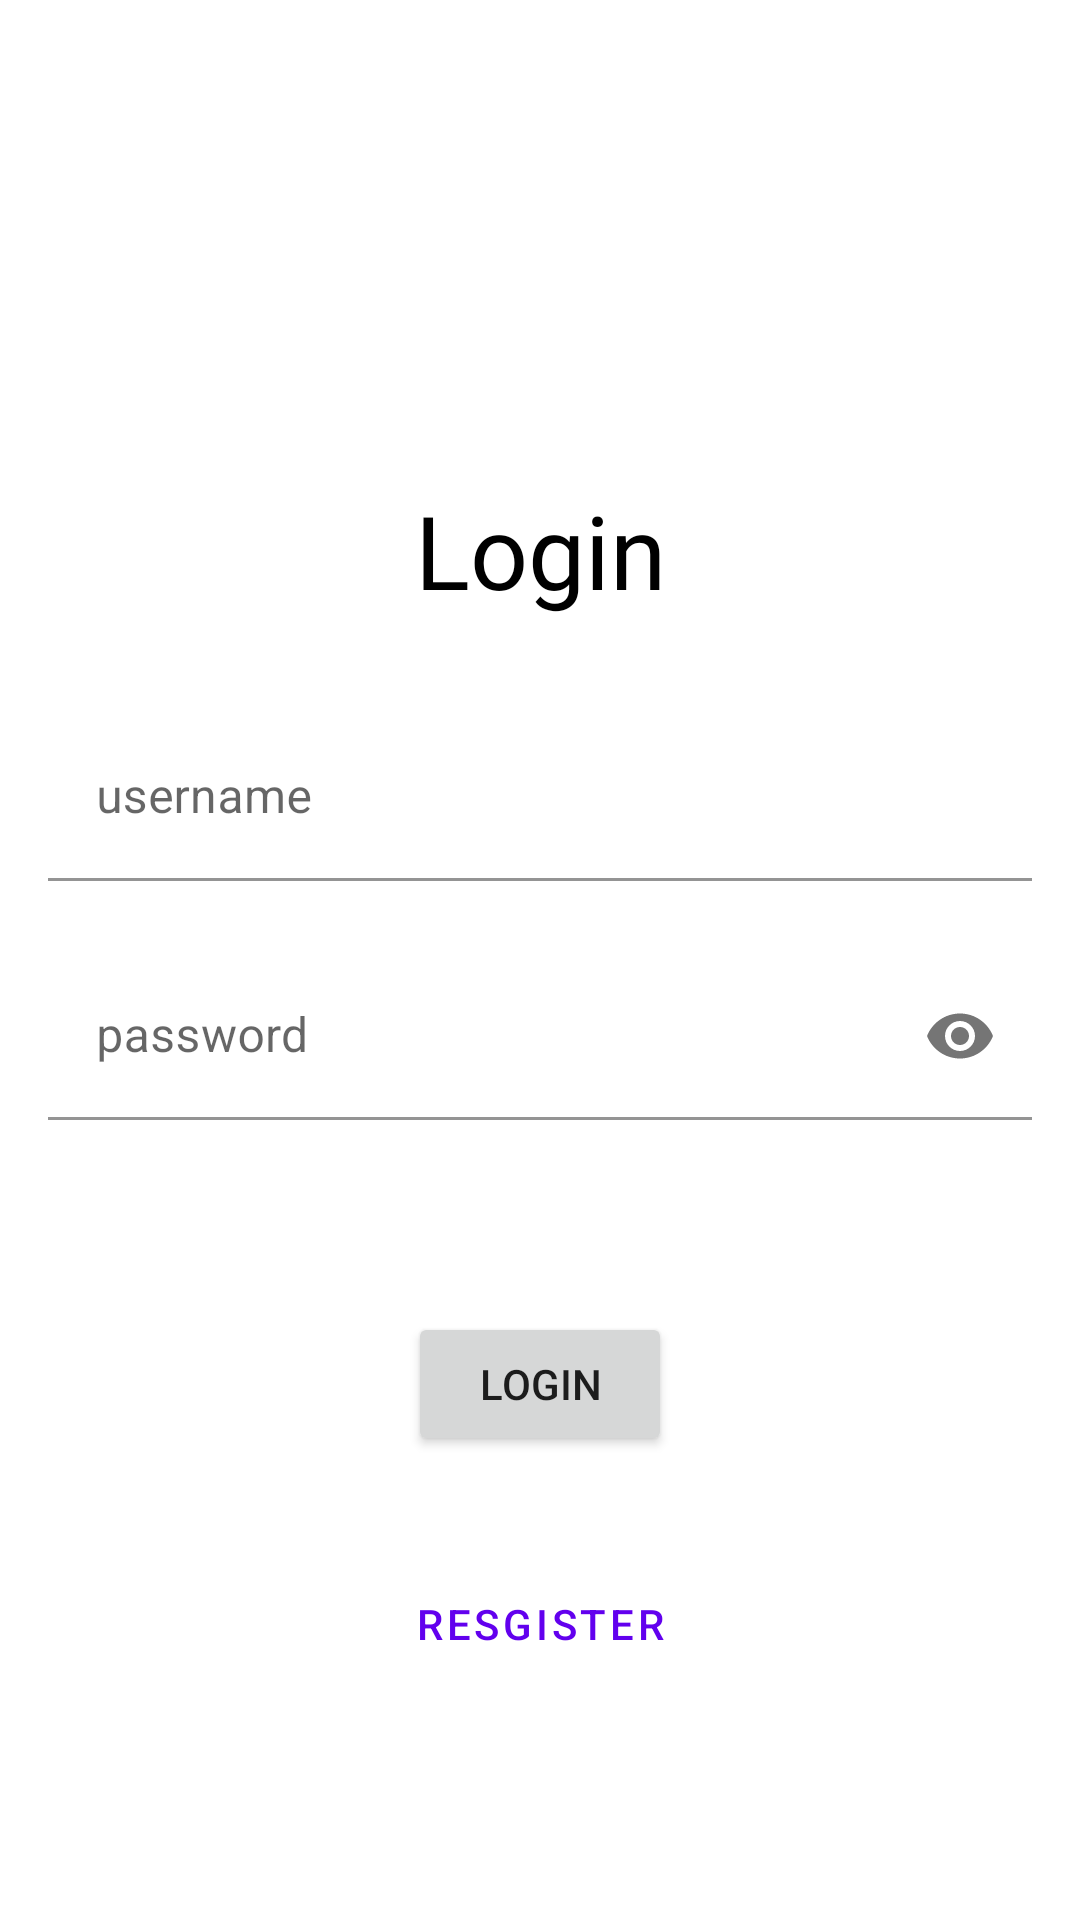

Here is an Android app screen rendered from its layout file. Give the layout XML and the strings, colors and styles it references.
<!-- AndroidManifest.xml: application theme Theme.PD2FinalApp -->
<!-- res/layout/activity_login.xml -->
<?xml version="1.0" encoding="utf-8"?>
<androidx.constraintlayout.widget.ConstraintLayout xmlns:android="http://schemas.android.com/apk/res/android"
    xmlns:app="http://schemas.android.com/apk/res-auto"
    xmlns:tools="http://schemas.android.com/tools"
    android:layout_width="match_parent"
    android:layout_height="match_parent"
    tools:context=".login.LoginActivity">

    <TextView
        android:id="@+id/textView3"
        android:layout_width="0dp"
        android:layout_height="wrap_content"
        android:fontFamily="@font/roboto"
        android:text="Login"
        android:textAlignment="center"
        android:textAppearance="@style/TextAppearance.AppCompat.Display1"
        android:textColor="#000000"
        app:layout_constraintBottom_toBottomOf="parent"
        app:layout_constraintEnd_toEndOf="parent"
        app:layout_constraintStart_toStartOf="parent"
        app:layout_constraintTop_toTopOf="parent"
        app:layout_constraintVertical_bias="0.26999998" />

    <com.google.android.material.textfield.TextInputLayout
        android:id="@+id/usernameInput"
        android:layout_width="0dp"
        android:layout_height="wrap_content"
        android:layout_marginStart="16dp"
        android:layout_marginTop="32dp"
        android:layout_marginEnd="16dp"
        app:boxBackgroundColor="#FFFFFF"
        app:layout_constraintEnd_toEndOf="parent"
        app:layout_constraintStart_toStartOf="parent"
        app:layout_constraintTop_toBottomOf="@+id/textView3">

        <com.google.android.material.textfield.TextInputEditText
            android:id="@+id/usernameEditText"
            android:layout_width="match_parent"
            android:layout_height="wrap_content"
            android:hint="username"
            android:inputType="textVisiblePassword"
            android:singleLine="true" />
    </com.google.android.material.textfield.TextInputLayout>

    <com.google.android.material.textfield.TextInputLayout
        android:id="@+id/passwordInput"
        android:layout_width="0dp"
        android:layout_height="wrap_content"
        android:layout_marginStart="16dp"
        android:layout_marginTop="24dp"
        android:layout_marginEnd="16dp"
        app:boxBackgroundColor="#FFFFFF"
        app:layout_constraintEnd_toEndOf="parent"
        app:layout_constraintStart_toStartOf="parent"
        app:layout_constraintTop_toBottomOf="@+id/usernameInput"
        app:passwordToggleEnabled="true">

        <com.google.android.material.textfield.TextInputEditText
            android:id="@+id/passwordEditText"
            android:layout_width="match_parent"
            android:layout_height="wrap_content"
            android:hint="password"
            android:imeOptions="actionDone"
            android:password="true"
            android:singleLine="true" />
    </com.google.android.material.textfield.TextInputLayout>

    <Button
        android:id="@+id/loginButton"
        android:layout_width="wrap_content"
        android:layout_height="wrap_content"
        android:layout_marginTop="64dp"
        android:onClick="onLoginClicked"
        android:text="Login"
        app:layout_constraintEnd_toEndOf="parent"
        app:layout_constraintStart_toStartOf="parent"
        app:layout_constraintTop_toBottomOf="@+id/passwordInput" />

    <ProgressBar
        android:id="@+id/loginProgressBar"
        style="?android:attr/progressBarStyle"
        android:layout_width="wrap_content"
        android:layout_height="wrap_content"
        android:visibility="invisible"
        app:layout_constraintBottom_toBottomOf="@+id/loginButton"
        app:layout_constraintEnd_toEndOf="parent"
        app:layout_constraintStart_toStartOf="parent"
        app:layout_constraintTop_toTopOf="@+id/loginButton" />

    <Button
        android:id="@+id/button"
        style="@style/Widget.MaterialComponents.Button.TextButton"
        android:layout_width="wrap_content"
        android:layout_height="wrap_content"
        android:layout_marginTop="32dp"
        android:onClick="onRegisterClicked"
        android:text="Resgister"
        app:layout_constraintEnd_toEndOf="parent"
        app:layout_constraintStart_toStartOf="parent"
        app:layout_constraintTop_toBottomOf="@+id/loginButton" />

</androidx.constraintlayout.widget.ConstraintLayout>
<!-- resources referenced by this layout -->
<resources>
  <style name="Theme.PD2FinalApp" parent="Theme.MaterialComponents.DayNight.DarkActionBar">
          
          <item name="colorPrimary">@color/purple_500</item>
          <item name="colorPrimaryVariant">@color/purple_700</item>
          <item name="colorOnPrimary">@color/white</item>
          
          <item name="colorSecondary">@color/teal_200</item>
          <item name="colorSecondaryVariant">@color/teal_700</item>
          <item name="colorOnSecondary">@color/black</item>
          
          <item name="android:statusBarColor" tools:targetApi="l">?attr/colorPrimaryVariant</item>
          
      </style>
  <!-- not gathered from this repository: default colours our renderer supplied (Android Studio template values) -->
  <color name="purple_500">#FF6200EE</color>
  <color name="purple_700">#FF3700B3</color>
  <color name="teal_200">#FF03DAC5</color>
  <color name="teal_700">#FF018786</color>
  <color name="black">#FF000000</color>
  <color name="white">#FFFFFFFF</color>
</resources>
